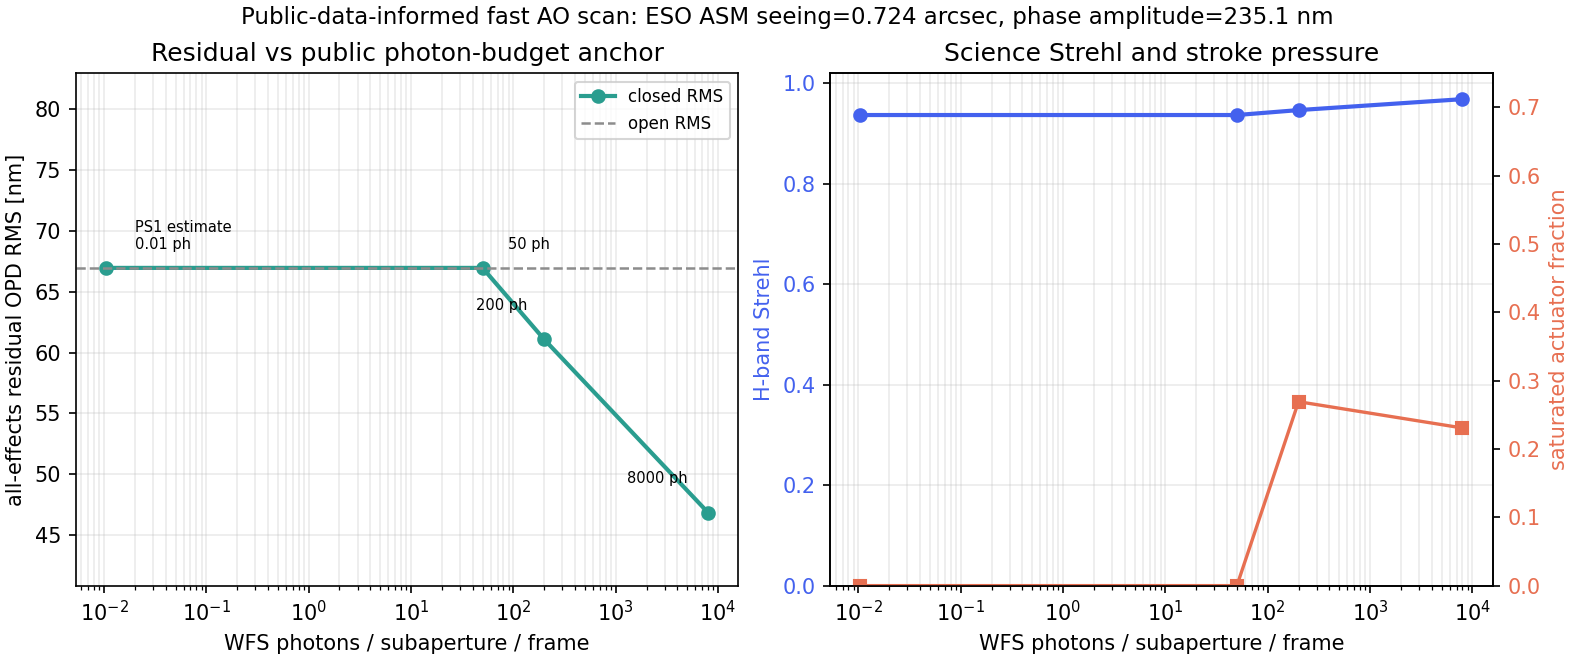

The file beside this chart, header and first rows:
case_name, photons_per_subap_frame, photon_input_source_class, conditioning_atmosphere_source_class, conditioning_bandpass_source_class, ao_model_source_class, eso_asm_seeing_arcsec_500nm, eso_asm_r0_500_m, phase_amplitude_nm_scaled_from_eso_seein…, svo_h_effective_wavelength_um, panstarrs_target_id, panstarrs_m_wfs_700nm_interp_mag, open_rms_nm, closed_rms_nm, h_band_strehl, command_rms_nm, command_peak_nm, saturated_actuator_frac, valid_centroid_frac, config_hash, source_note
Pan-STARRS direct estimate, 0.01043, direct_public_data, direct_public_data, direct_public_data, synthetic_assumed, 0.7235, 0.1397, 235.1, 1.651, PS1_101500836297539800, 18.87, 66.96, 66.96, 0.9368, 0.0, 0.0, 0.0, 0.0, 8ae5cdddf01eb35339459cce12dd6969a76d8896…, Public-data-informed fast detector-level…
engineering 50 photons, 50.0, synthetic_assumed, direct_public_data, direct_public_data, synthetic_assumed, 0.7235, 0.1397, 235.1, 1.651, PS1_101500836297539800, 18.87, 66.96, 66.96, 0.9368, 0.0, 0.0, 0.0, 0.0, 4c53657b66e9ca036e1cc575d6a7b218e4bbe731…, Public-data-informed fast detector-level…
engineering 200 photons, 200.0, synthetic_assumed, direct_public_data, direct_public_data, synthetic_assumed, 0.7235, 0.1397, 235.1, 1.651, PS1_101500836297539800, 18.87, 66.96, 61.08, 0.9467, 306.1, 120.0, 0.2692, 1.0, 77757901893e4e2663d5fcbff09c1026599e535a…, Public-data-informed fast detector-level…
Nominal 8000 photons, 8000, synthetic_assumed, direct_public_data, direct_public_data, synthetic_assumed, 0.7235, 0.1397, 235.1, 1.651, PS1_101500836297539800, 18.87, 66.96, 46.84, 0.9684, 266.9, 120.0, 0.2308, 1.0, c3b56988f468ef4eb5d825c370763c7c9c4c9645…, Public-data-informed fast detector-level…
